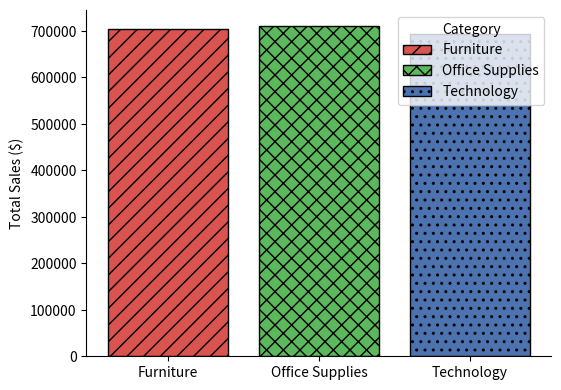
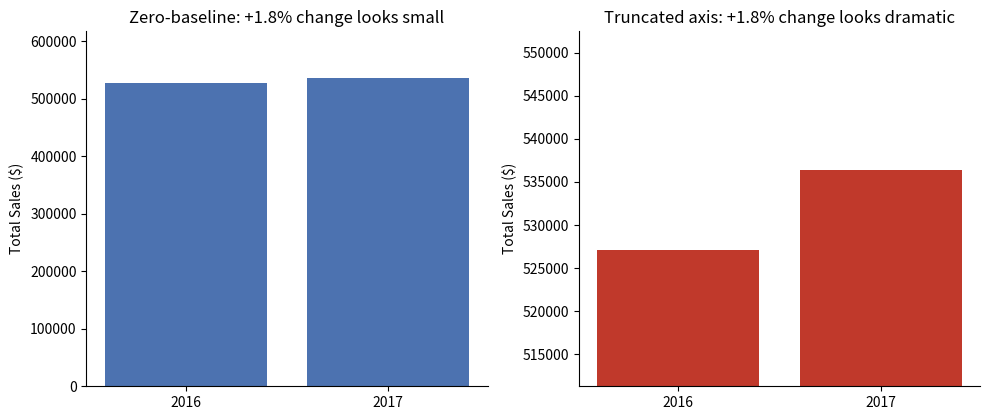
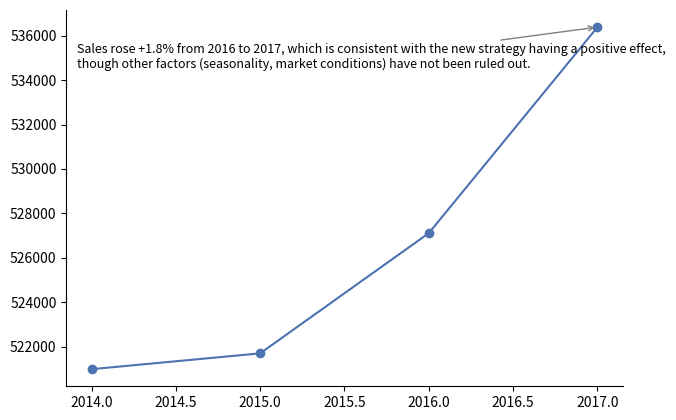

Python code for these plots, in order:
import numpy as np
import pandas as pd
import matplotlib.pyplot as plt
import matplotlib.patches as mpatches
np.random.seed(0)
plt.rcParams["axes.spines.top"] = False
plt.rcParams["axes.spines.right"] = False
regions = ["Central", "East", "South", "West"]
categories = ["Furniture", "Office Supplies", "Technology"]
years = [2014, 2015, 2016, 2017]
rows = []
for year in years:
    for region in regions:
        for category in categories:
            for _ in range(120):
                date = pd.Timestamp(year=year, month=np.random.randint(1, 13), day=np.random.randint(1, 28))
                sales_val = np.random.gamma(shape=2.8, scale=130)
                profit_val = sales_val * np.random.uniform(-0.08, 0.22)
                rows.append((date, region, category, sales_val, profit_val))
sales = pd.DataFrame(rows, columns=["Order Date", "Region", "Product Category", "Sales", "Profit"])
sales["Order Date"] = pd.to_datetime(sales["Order Date"])
sales["Year"] = sales["Order Date"].dt.year
print(f"Loaded {len(sales):,} orders, {sales.Year.min()}-{sales.Year.max()}.")


region_totals = sales.groupby("Region")["Profit"].sum().sort_values()
best_region = region_totals.idxmax()
fig, ax = plt.subplots(figsize=(7, 5)); ax.axis("off")
ax.text(0.5, 0.75, f"{best_region} is our top-profit region", ha="center", fontsize=22, fontweight="bold", color="#c0392b")
ax.text(0.5, 0.55, f"Total profit: ${region_totals.max():,.0f} across all recorded orders", ha="center", fontsize=13, color="#555555")
ax.text(0.5, 0.15, "Source: Northwind Superstore order data", ha="center", fontsize=8, color="lightgray")
plt.show()


cat_sales = sales.groupby("Product Category")["Sales"].sum()
colors = {"Furniture": "#D9534F", "Office Supplies": "#5cb85c", "Technology": "#4C72B0"}
hatches = {"Furniture": "//", "Office Supplies": "xx", "Technology": ".."}
fig, ax = plt.subplots(figsize=(6, 4.5))
for cat in cat_sales.index:
    ax.bar(cat, cat_sales[cat], color=colors[cat], hatch=hatches[cat], edgecolor="black", label=cat)
ax.legend(title="Category"); ax.set_ylabel("Total Sales ($)"); plt.show()


yearly_sales = sales.groupby("Year")["Sales"].sum()
y1, y2 = yearly_sales.index[-2], yearly_sales.index[-1]
v1, v2 = yearly_sales[y1], yearly_sales[y2]
pct_change = (v2 - v1) / v1 * 100
fig, axes = plt.subplots(1, 2, figsize=(10, 4.3))
axes[0].bar([str(y1), str(y2)], [v1, v2], color="#4C72B0"); axes[0].set_ylim(0, max(v1, v2) * 1.15); axes[0].set_title(f"Zero-baseline: {pct_change:+.1f}% change looks small"); axes[0].set_ylabel("Total Sales ($)")
lo = min(v1, v2) * 0.97; hi = max(v1, v2) * 1.03
axes[1].bar([str(y1), str(y2)], [v1, v2], color="#c0392b"); axes[1].set_ylim(lo, hi); axes[1].set_title(f"Truncated axis: {pct_change:+.1f}% change looks dramatic"); axes[1].set_ylabel("Total Sales ($)")
plt.tight_layout(); plt.show()
print(f"Real change from {y1} to {y2}: {pct_change:+.1f}%")


overreaching_original = "This PROVES our new strategy is working -- scale it up immediately"
descriptive_version = f"Sales rose {pct_change:+.1f}% from {y1} to {y2}."
interpretive_version = f"Sales rose {pct_change:+.1f}% from {y1} to {y2}, which is consistent with the new strategy having a positive effect, though other factors (seasonality, market conditions) have not been ruled out."
print("ORIGINAL:", overreaching_original)
print("DESCRIPTIVE:", descriptive_version)
print("INTERPRETIVE:", interpretive_version)
fig, ax = plt.subplots(figsize=(7, 4.3))
ax.plot(yearly_sales.index, yearly_sales.values, "o-", color="#4C72B0")
ax.annotate(interpretive_version, xy=(yearly_sales.index[-1], yearly_sales.values[-1]), xytext=(0.02, 0.85), textcoords="axes fraction", fontsize=9, arrowprops=dict(arrowstyle="->", color="gray"), wrap=True)
plt.tight_layout(); plt.show()
